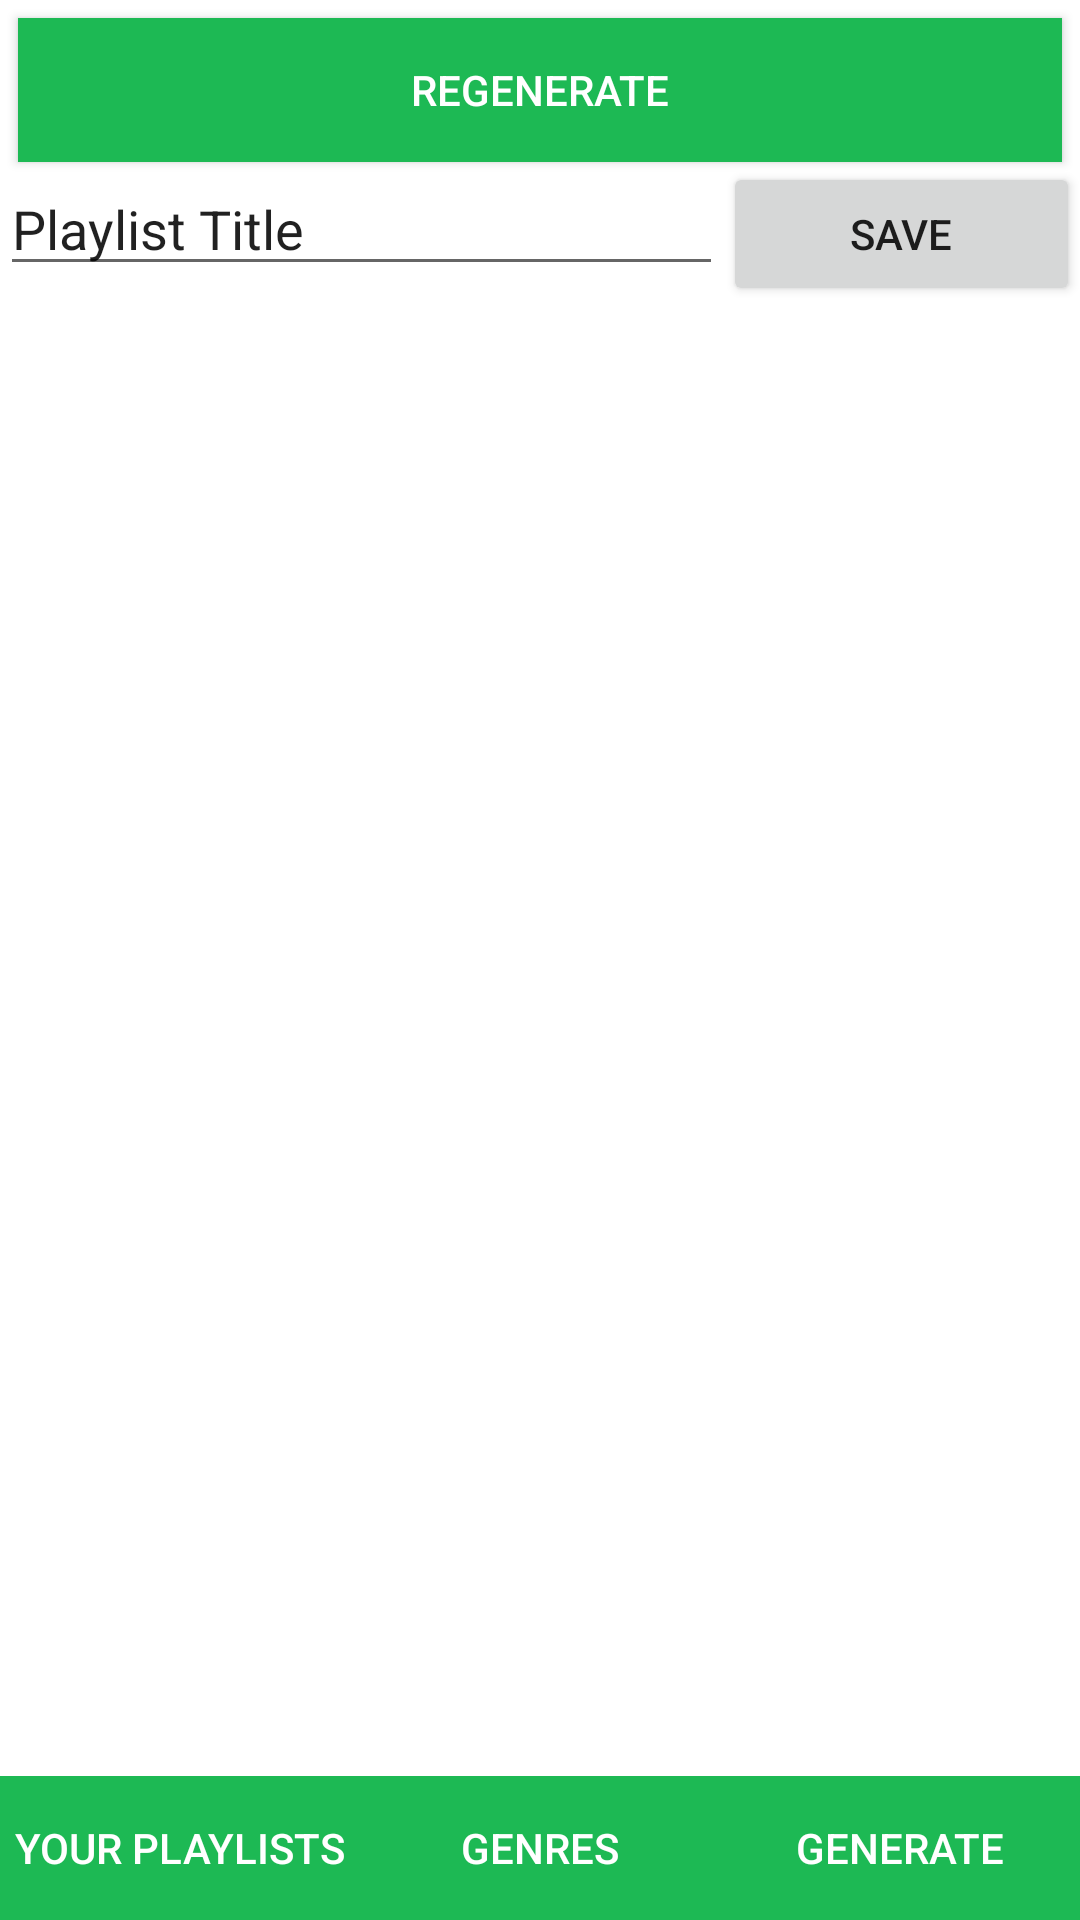

Layout XML and referenced resources for this Android screen:
<!-- AndroidManifest.xml: application theme Theme.Spotlisty -->
<!-- res/layout/generated_from_genre_activity.xml -->
<?xml version="1.0" encoding="utf-8"?>
<androidx.constraintlayout.widget.ConstraintLayout
    xmlns:android="http://schemas.android.com/apk/res/android"
    xmlns:app="http://schemas.android.com/apk/res-auto"
    xmlns:tools="http://schemas.android.com/tools"
    android:layout_width="match_parent"
    android:layout_height="match_parent">


    <Button
        android:id="@+id/regenerate_playlist_from_genre_button"
        android:layout_width="match_parent"
        android:layout_height="wrap_content"
        android:layout_margin="6dp"
        android:layout_weight="1"
        android:background="@color/spot_green"
        android:text="Regenerate"
        android:textColor="#FFFFFF"
        app:layout_constraintTop_toTopOf="parent"
        tools:layout_editor_absoluteX="6dp" />

    <LinearLayout
        android:id="@+id/linearLayout2"
        android:layout_width="match_parent"
        android:layout_height="wrap_content"
        android:orientation="horizontal"
        app:layout_constraintTop_toBottomOf="@id/regenerate_playlist_from_genre_button"
        tools:layout_editor_absoluteX="136dp">

        <EditText
            android:id="@+id/editGenrePlaylistTitle"
            android:layout_width="wrap_content"
            android:layout_height="wrap_content"
            android:layout_weight="1"
            android:ems="10"
            android:inputType="textPersonName"
            android:text="Playlist Title" />

        <Button
            android:id="@+id/save_playlist_from_genre_button"
            android:layout_width="wrap_content"
            android:layout_height="wrap_content"
            android:layout_weight="1"
            android:text="Save" />
    </LinearLayout>

    <LinearLayout
        android:id="@+id/linearLayout"
        android:layout_width="match_parent"
        android:layout_height="wrap_content"
        android:orientation="horizontal"
        app:layout_constraintTop_toTopOf="parent"
        tools:layout_editor_absoluteX="201dp">

    </LinearLayout>

    <androidx.recyclerview.widget.RecyclerView
        android:id="@+id/generated_from_genre_recycler"
        android:layout_width="match_parent"
        android:layout_height="0dp"
        app:layout_constraintBottom_toTopOf="@+id/include3"
        app:layout_constraintTop_toBottomOf="@+id/linearLayout2" />

    <include
        android:id="@+id/include3"
        layout="@layout/nav_bar"
        android:layout_width="0dp"
        android:layout_height="wrap_content"
        app:layout_constraintBottom_toBottomOf="parent"
        app:layout_constraintEnd_toEndOf="parent"
        app:layout_constraintStart_toStartOf="parent" />



</androidx.constraintlayout.widget.ConstraintLayout>
<!-- res/layout/nav_bar.xml (included above) -->
<?xml version="1.0" encoding="utf-8"?>
<androidx.constraintlayout.widget.ConstraintLayout xmlns:android="http://schemas.android.com/apk/res/android"
    xmlns:app="http://schemas.android.com/apk/res-auto"
    xmlns:tools="http://schemas.android.com/tools"
    android:layout_width="match_parent"
    android:layout_height="match_parent">

    <LinearLayout
        android:layout_width="match_parent"
        android:layout_height="0dp"
        android:background="@color/spot_green"
        android:orientation="horizontal"
        app:layout_constraintBottom_toBottomOf="parent"
        app:layout_constraintEnd_toEndOf="parent"
        app:layout_constraintStart_toStartOf="parent">

        <Button
            android:id="@+id/your_playlist_button"
            android:layout_width="0dp"
            android:layout_height="match_parent"
            android:layout_weight="3"
            android:background="@color/spot_green"
            android:text="Your Playlists"
            android:textColor="#FFFFFF"
            app:cornerRadius="1dp" />

        <Button
            android:id="@+id/genres_button"
            android:layout_width="0dp"
            android:layout_height="match_parent"
            android:layout_weight="3"
            android:background="@color/spot_green"
            android:text="Genres"
            android:textColor="#FFFFFF"
            app:cornerRadius="1dp" />

        <Button
            android:id="@+id/generate_button"
            android:layout_width="0dp"
            android:layout_height="match_parent"
            android:layout_weight="3"
            android:background="@color/spot_green"
            android:text="Generate"
            android:textColor="#FFFFFF"
            app:cornerRadius="1dp" />
    </LinearLayout>
</androidx.constraintlayout.widget.ConstraintLayout>
<!-- resources referenced by this layout -->
<resources>
  <color name="spot_green">#1DB954</color>
  <style name="Theme.Spotlisty" parent="Theme.MaterialComponents.DayNight.DarkActionBar">
          
          <item name="colorPrimary">@color/spot_green</item>
          <item name="colorPrimaryVariant">@color/light_grey</item>
          <item name="colorOnPrimary">@color/white</item>
          
          <item name="colorSecondary">@color/white</item>
          <item name="colorSecondaryVariant">@color/light_grey</item>
          <item name="colorOnSecondary">@color/black</item>
          
          <item name="android:statusBarColor" tools:targetApi="l">?attr/colorPrimaryVariant</item>
          
      </style>
  <color name="light_grey">#D3D3D3</color>
  <color name="white">#FFFFFFFF</color>
  <color name="black">#FF000000</color>
</resources>
